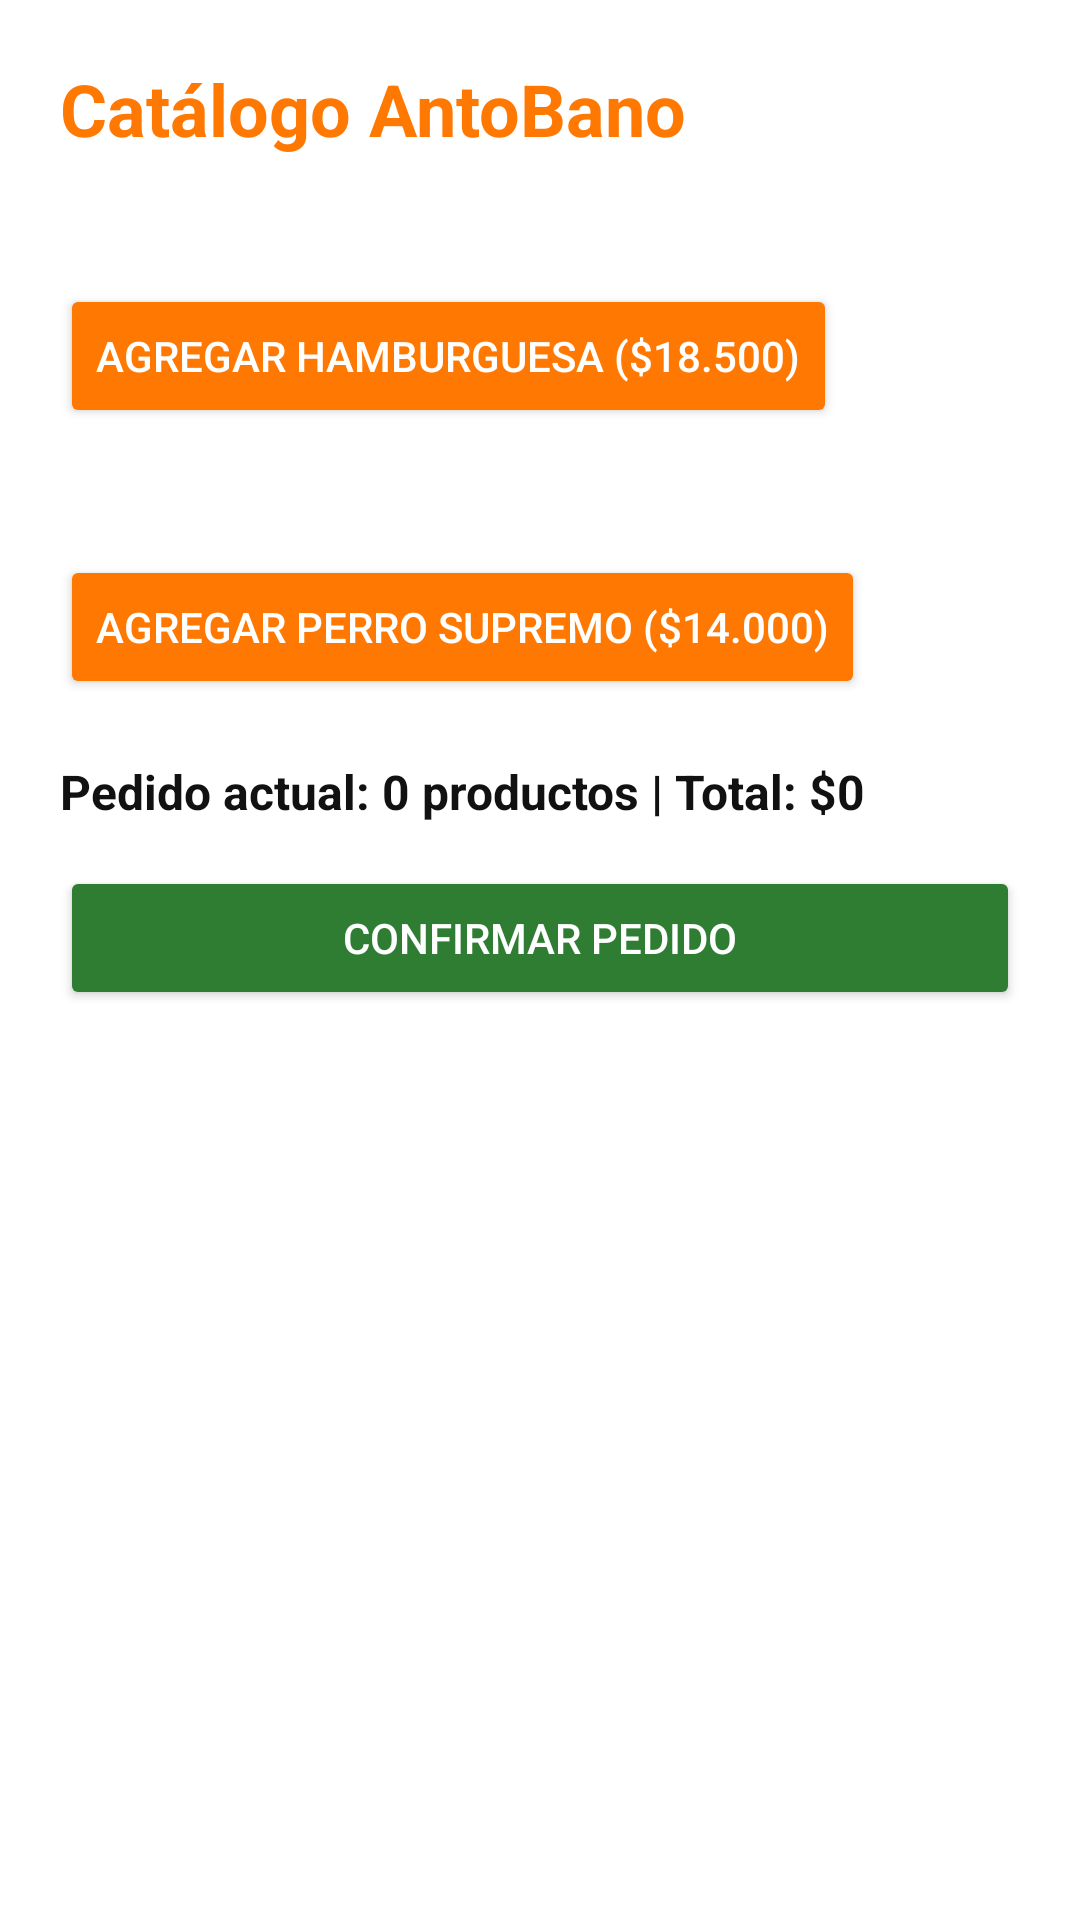

Here is an Android app screen rendered from its layout file. Give the layout XML and the strings, colors and styles it references.
<!-- AndroidManifest.xml: application theme Theme.AntoBano -->
<!-- res/layout/activity_catalogo.xml -->
<?xml version="1.0" encoding="utf-8"?>
<ScrollView xmlns:android="http://schemas.android.com/apk/res/android"
    android:layout_width="match_parent"
    android:layout_height="match_parent"
    android:background="#FFFFFF">

    <LinearLayout
        android:layout_width="match_parent"
        android:layout_height="wrap_content"
        android:orientation="vertical"
        android:padding="20dp">

        <TextView
            android:id="@+id/tvBienvenidaUsuario"
            android:layout_width="wrap_content"
            android:layout_height="wrap_content"
            android:text="Catálogo AntoBano"
            android:textColor="#FF7802"
            android:textSize="24sp"
            android:textStyle="bold"
            android:layout_marginBottom="16dp" />

        <TextView
            android:id="@+id/tvProducto1"
            android:layout_width="match_parent"
            android:layout_height="wrap_content"
            android:textSize="15sp"
            android:textColor="#222222"
            android:layout_marginBottom="6dp" />

        <Button
            android:id="@+id/btnAgregar1"
            android:layout_width="wrap_content"
            android:layout_height="wrap_content"
            android:text="Agregar Hamburguesa ($18.500)"
            android:backgroundTint="#FF7802"
            android:textColor="#FFFFFF"
            android:layout_marginBottom="16dp" />

        <TextView
            android:id="@+id/tvProducto2"
            android:layout_width="match_parent"
            android:layout_height="wrap_content"
            android:textSize="15sp"
            android:textColor="#222222"
            android:layout_marginBottom="6dp" />

        <Button
            android:id="@+id/btnAgregar2"
            android:layout_width="wrap_content"
            android:layout_height="wrap_content"
            android:text="Agregar Perro Supremo ($14.000)"
            android:backgroundTint="#FF7802"
            android:textColor="#FFFFFF"
            android:layout_marginBottom="20dp" />

        <TextView
            android:id="@+id/tvResumenPedido"
            android:layout_width="match_parent"
            android:layout_height="wrap_content"
            android:text="Pedido actual: 0 productos | Total: $0"
            android:textStyle="bold"
            android:textSize="16sp"
            android:textColor="#111111"
            android:layout_marginBottom="14dp" />

        <Button
            android:id="@+id/btnConfirmarPedido"
            android:layout_width="match_parent"
            android:layout_height="wrap_content"
            android:text="Confirmar Pedido"
            android:backgroundTint="#2E7D32"
            android:textColor="#FFFFFF" />
    </LinearLayout>
</ScrollView>
<!-- resources referenced by this layout -->
<resources>
  <style name="Theme.AntoBano" parent="Base.Theme.AntoBano" />
  <style name="Base.Theme.AntoBano" parent="Theme.Material3.DayNight.NoActionBar">
          
          
      </style>
</resources>
